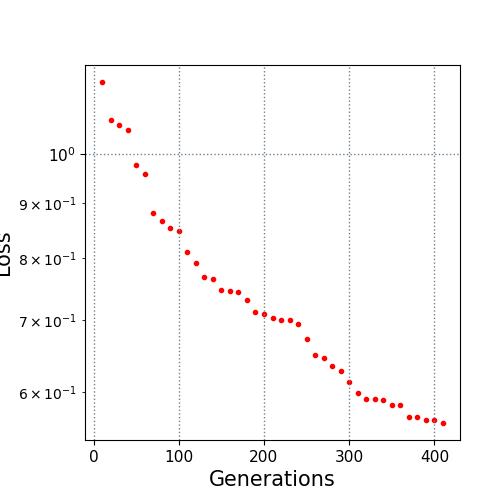

The file beside this chart, header and first rows:
10.0, 1.167715
20.0, 1.076
30.0, 1.065
40.0, 1.053
50.0, 0.9762
60.0, 0.9591
70.0, 0.8807
80.0, 0.8662
90.0, 0.8534
100.0, 0.8474
110.0, 0.8104
120.0, 0.7921
130.0, 0.7685
140.0, 0.7652
150.0, 0.7477
160.0, 0.7464
170.0, 0.7436
180.0, 0.7311
190.0, 0.7132
200.0, 0.7103
210.0, 0.7043
220.0, 0.7009
230.0, 0.7004
240.0, 0.6941
250.0, 0.6726
260.0, 0.6496
270.0, 0.6459
280.0, 0.6353
290.0, 0.6273
300.0, 0.6133
310.0, 0.5991
320.0, 0.5919
330.0, 0.5908
340.0, 0.5904
350.0, 0.584
360.0, 0.584
370.0, 0.5687
380.0, 0.5686
390.0, 0.5657
400.0, 0.5657
410.0, 0.5617
